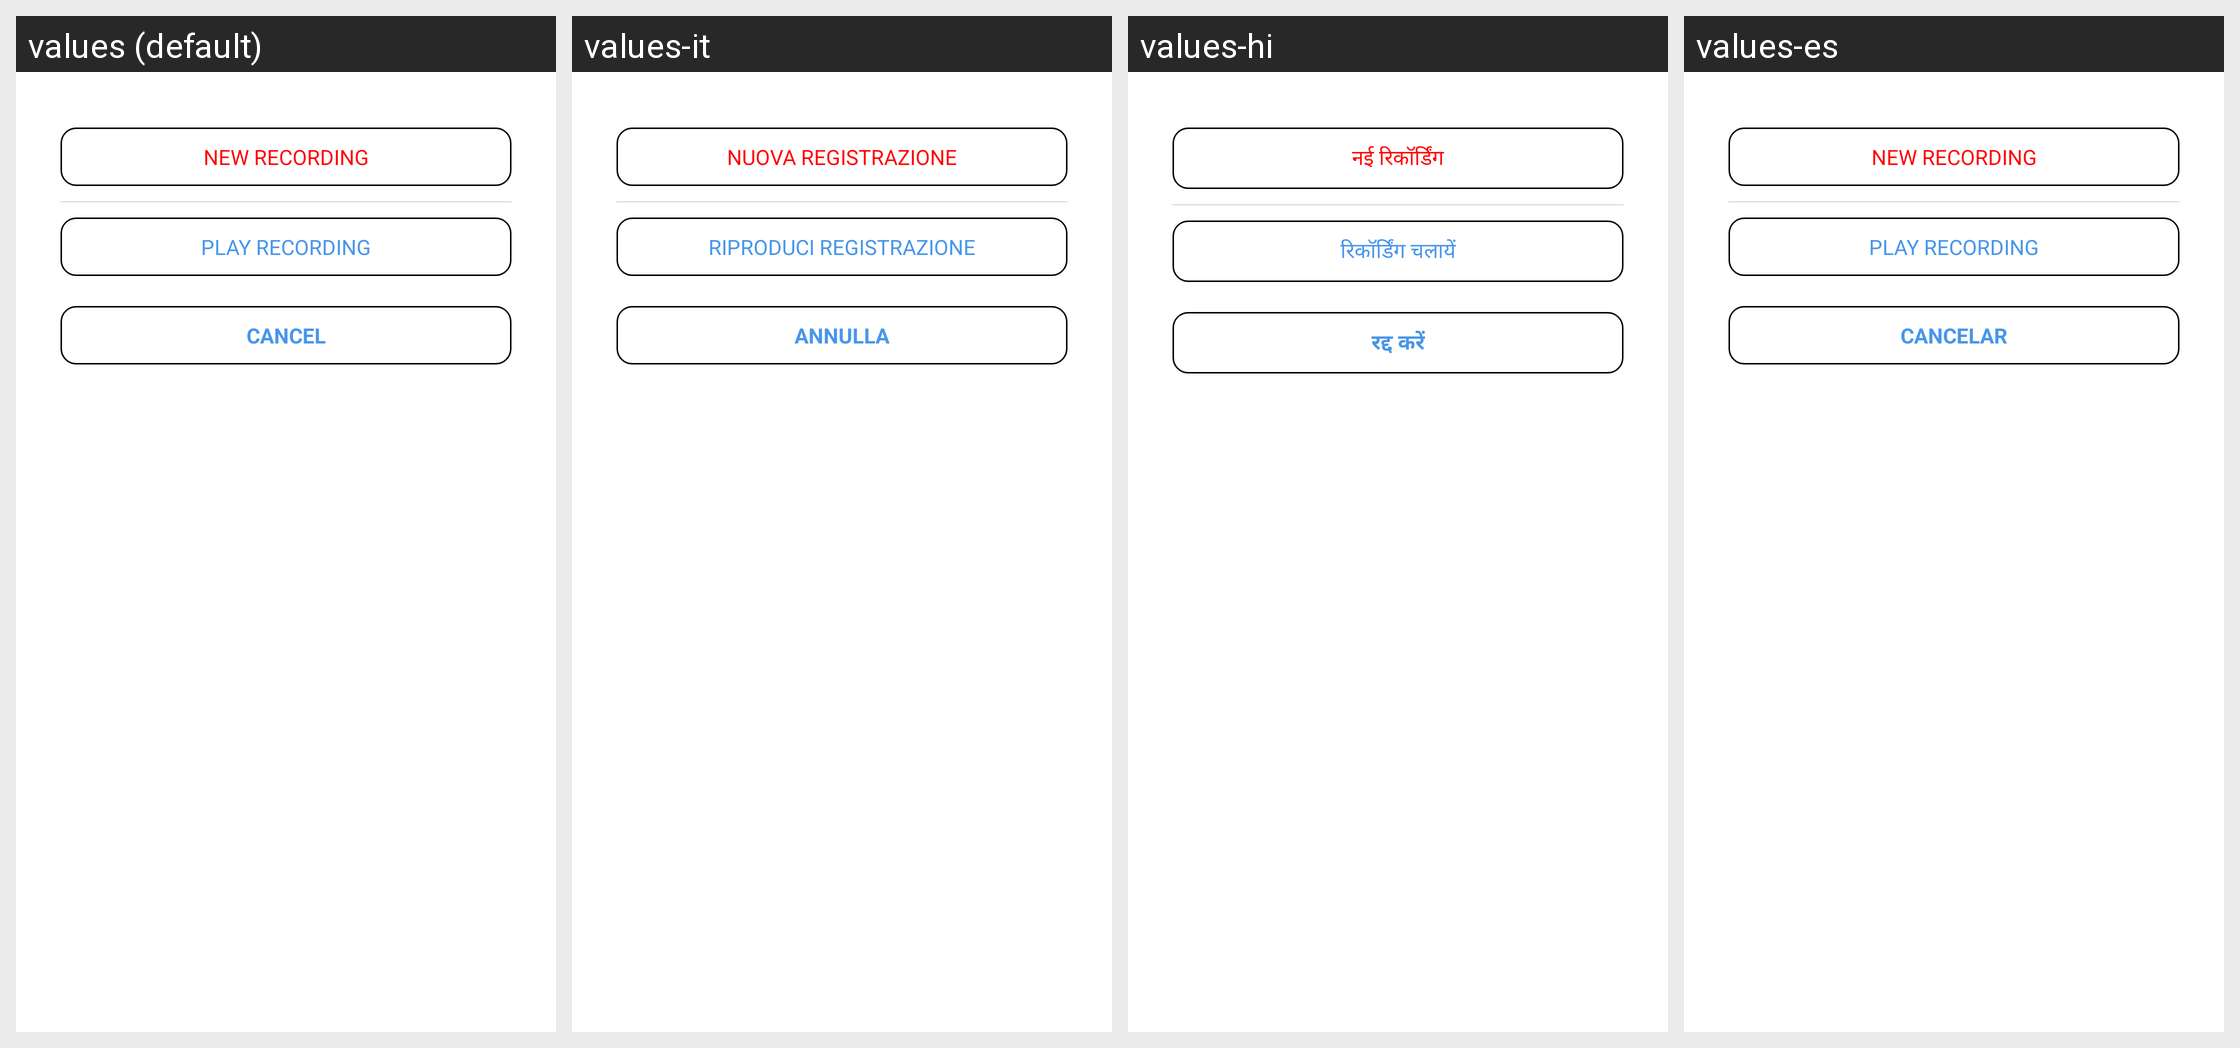

The same Android screen rendered under several of its app's locales, left to right. List the strings drawn on it with the default value and each locale's translation.
Android screen res/layout/layout_ihifz_recording_dialog.xml rendered under 4 locales, left to right: values (default), values-it, values-hi, values-es. Device: Nexus 5 (rendered at 1080×1920; each locale shown at half size, 540×960, under a caption strip naming it); theme myTheme.
Other locales in the repository, not shown: values-ar, values-de, values-en, values-fa, values-fr, values-in, values-ms, values-ru, values-tr, values-ur, values-zh.
Strings drawn on this screen, with the default value and each locale's value (text and hints the layout hard-codes, and strings that could not be matched under every locale, appear in the picture but are not listed):

new_recording
  values: New Recording
  values-it: Nuova registrazione
  values-hi: नई रिकॉर्डिंग
  values-es: New Recording  [not translated; the default value is used]

play_recording
  values: Play Recording
  values-it: Riproduci registrazione
  values-hi: रिकॉर्डिंग चलायें
  values-es: Play Recording  [not translated; the default value is used]

cancel
  values: CANCEL
  values-it: ANNULLA
  values-hi: रद्द करें
  values-es: CANCELAR
